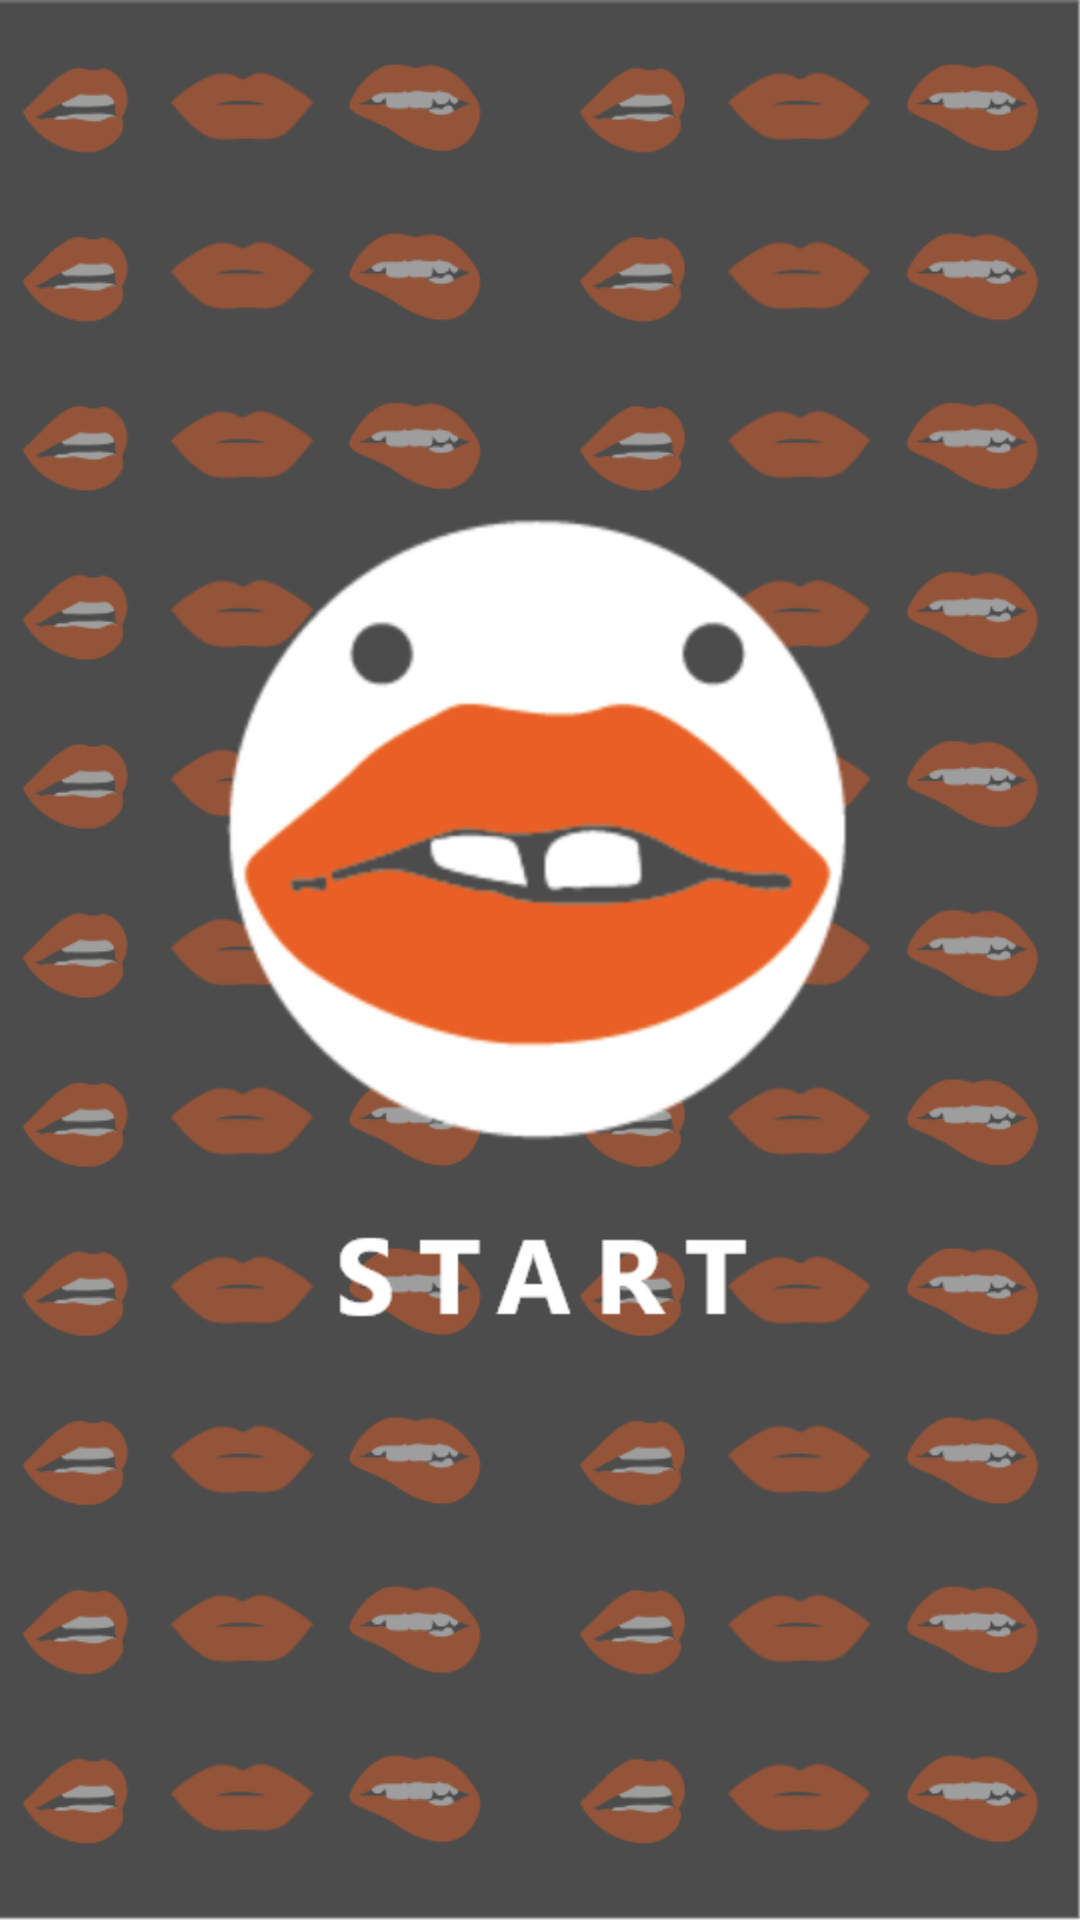

Layout XML and referenced resources for this Android screen:
<!-- AndroidManifest.xml: application theme Theme.Hci_demo -->
<!-- res/layout/activity_main.xml -->
<?xml version="1.0" encoding="utf-8"?>
<androidx.constraintlayout.widget.ConstraintLayout xmlns:android="http://schemas.android.com/apk/res/android"
    xmlns:app="http://schemas.android.com/apk/res-auto"
    xmlns:tools="http://schemas.android.com/tools"
    android:layout_width="match_parent"
    android:layout_height="match_parent"
    android:background="@drawable/main_bg"
    tools:context=".MainActivity">



    <ImageButton
        android:id="@+id/startBtn1"
        android:background="#00000000"
        android:layout_width="wrap_content"
        android:layout_height="wrap_content"
        android:layout_marginTop="24dp"
        app:layout_constraintBottom_toTopOf="@+id/startBtn2"
        app:layout_constraintEnd_toEndOf="parent"
        app:layout_constraintHorizontal_bias="0.495"
        app:layout_constraintStart_toStartOf="parent"
        app:layout_constraintTop_toTopOf="parent"
        app:layout_constraintVertical_bias="0.381"
        app:layout_constraintVertical_chainStyle="packed"
        app:srcCompat="@drawable/start_logo" />

    <ImageButton
        android:id="@+id/startBtn2"
        android:background="#00000000"
        android:layout_width="wrap_content"
        android:layout_height="wrap_content"
        app:layout_constraintBottom_toBottomOf="parent"
        app:layout_constraintEnd_toEndOf="parent"
        app:layout_constraintHorizontal_bias="0.502"
        app:layout_constraintStart_toStartOf="parent"
        app:layout_constraintTop_toBottomOf="@+id/startBtn1"
        app:srcCompat="@drawable/start" />




</androidx.constraintlayout.widget.ConstraintLayout>
<!-- resources referenced by this layout -->
<resources>
  <!-- drawable main_bg: png bitmap (drawable-hdpi, 137328 bytes) -->
  <!-- drawable start: png bitmap (drawable-hdpi, 2332 bytes) -->
  <!-- drawable start_logo: png bitmap (drawable-hdpi, 30588 bytes) -->
  <style name="Theme.Hci_demo" parent="Theme.MaterialComponents.DayNight.DarkActionBar">
          
          <item name="colorPrimary">@color/purple_500</item>
          <item name="colorPrimaryVariant">@color/purple_700</item>
          <item name="colorOnPrimary">@color/white</item>
          
          <item name="colorSecondary">@color/teal_200</item>
          <item name="colorSecondaryVariant">@color/teal_700</item>
          <item name="colorOnSecondary">@color/black</item>
          
          <item name="android:statusBarColor" tools:targetApi="l">?attr/colorPrimaryVariant</item>
          
      </style>
  <!-- not gathered from this repository: default colours our renderer supplied (Android Studio template values) -->
  <color name="purple_500">#FF6200EE</color>
  <color name="purple_700">#FF3700B3</color>
  <color name="teal_200">#FF03DAC5</color>
  <color name="teal_700">#FF018786</color>
  <color name="black">#FF000000</color>
  <color name="white">#FFFFFFFF</color>
</resources>
